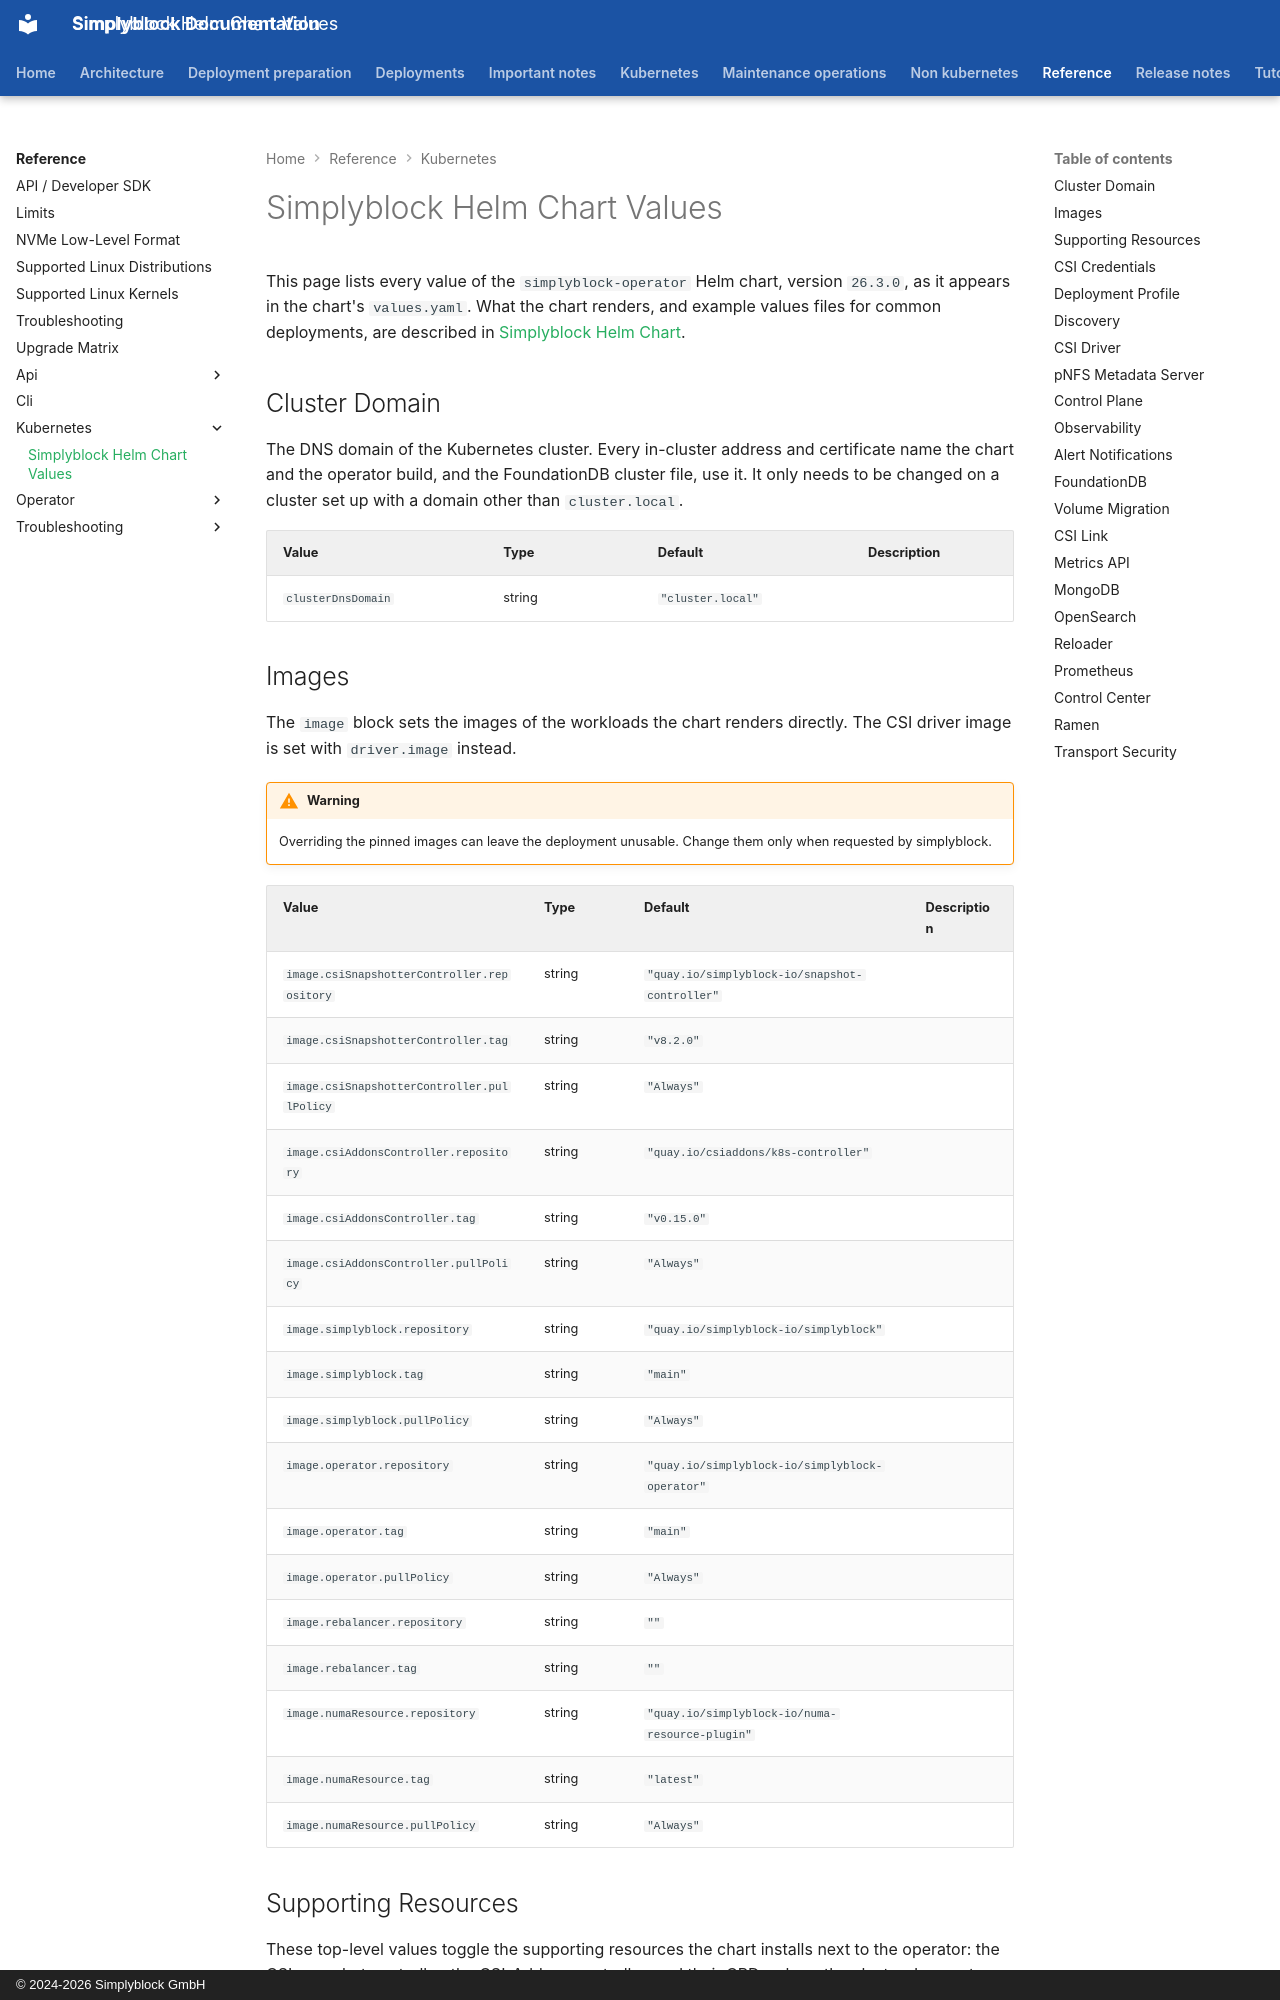

repository: simplyblock/documentation · page: reference/kubernetes/helm-values/index.html · generator: mkdocs · copyright: © 2024-2026 Simplyblock GmbH

---
title: "Simplyblock Helm Chart Values"
description: "Generated reference of every value of the simplyblock-operator Helm chart, with its type and default, grouped by top-level key."
weight: 20101
---

<!--
This file is generated. Do not edit it by hand.
Run scripts/helm-reference-gen.sh from the documentation repository.
-->

This page lists every value of the `simplyblock-operator` Helm chart, version `26.3.0`, as it appears in
the chart's `values.yaml`. What the chart renders, and example values files for common deployments, are described in
[Simplyblock Helm Chart](index.md).


## Cluster Domain

The DNS domain of the Kubernetes cluster. Every in-cluster address and certificate name the chart and the operator
build, and the FoundationDB cluster file, use it. It only needs to be changed on a cluster set up with a domain other
than `cluster.local`.

| Value | Type | Default | Description |
|-------|------|---------|-------------|
| `clusterDnsDomain` | string | `"cluster.local"` |  |

## Images

The `image` block sets the images of the workloads the chart renders directly. The CSI driver image is set with
`driver.image` instead.

!!! warning
    Overriding the pinned images can leave the deployment unusable. Change them only when requested by simplyblock.

| Value | Type | Default | Description |
|-------|------|---------|-------------|
| `image.csiSnapshotterController.repository` | string | `"quay.io/simplyblock-io/snapshot-controller"` |  |
| `image.csiSnapshotterController.tag` | string | `"v8.2.0"` |  |
| `image.csiSnapshotterController.pullPolicy` | string | `"Always"` |  |
| `image.csiAddonsController.repository` | string | `"quay.io/csiaddons/k8s-controller"` |  |
| `image.csiAddonsController.tag` | string | `"v0.15.0"` |  |
| `image.csiAddonsController.pullPolicy` | string | `"Always"` |  |
| `image.simplyblock.repository` | string | `"quay.io/simplyblock-io/simplyblock"` |  |
| `image.simplyblock.tag` | string | `"main"` |  |
| `image.simplyblock.pullPolicy` | string | `"Always"` |  |
| `image.operator.repository` | string | `"quay.io/simplyblock-io/simplyblock-operator"` |  |
| `image.operator.tag` | string | `"main"` |  |
| `image.operator.pullPolicy` | string | `"Always"` |  |
| `image.rebalancer.repository` | string | `""` |  |
| `image.rebalancer.tag` | string | `""` |  |
| `image.numaResource.repository` | string | `"quay.io/simplyblock-io/numa-resource-plugin"` |  |
| `image.numaResource.tag` | string | `"latest"` |  |
| `image.numaResource.pullPolicy` | string | `"Always"` |  |
